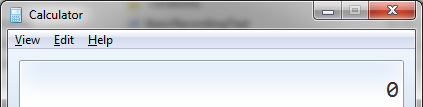
Task: Test Automation Project
Workflow: Calculator_Test

Step 1: Open Application 'calc.exe  Calculator' on the element in window 'Calculator' (calc.exe)

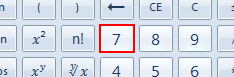
Step 2: click

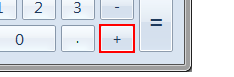
Step 3: click

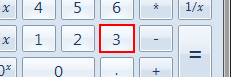
Step 4: click

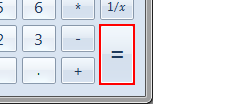
Step 5: click

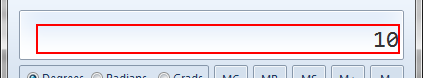
Step 6: get-text from the text 'Result'

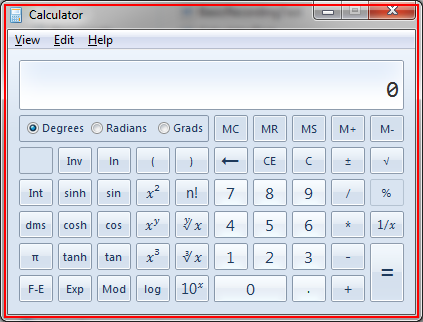
Step 7: Close Application 'calc.exe  Calculator'
